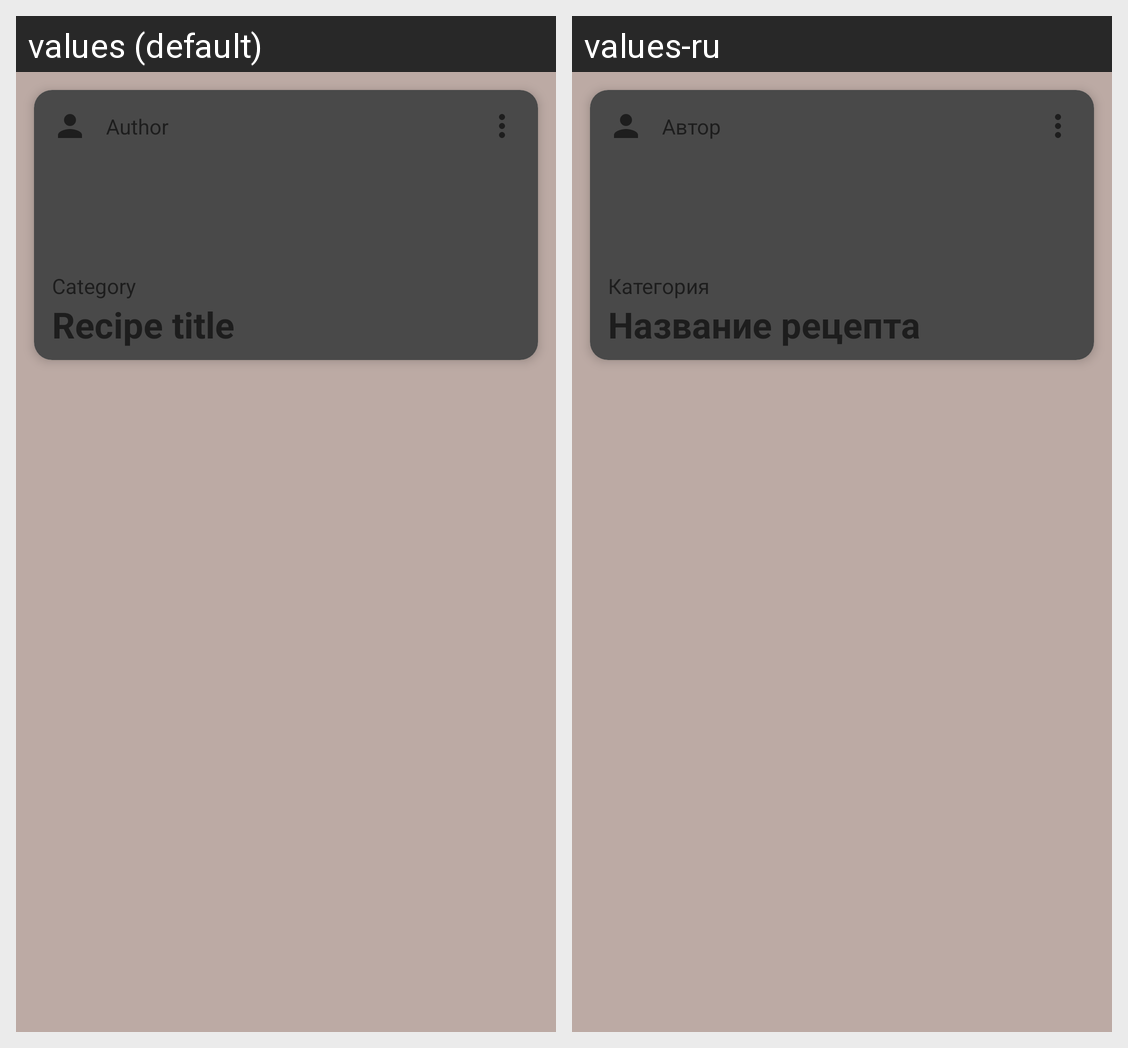

For this localized Android screen grid, give each drawn string resource with its value in every locale shown.
Android screen res/layout/fragment_view_recipe.xml rendered under 2 locales, left to right: values (default), values-ru. Device: Nexus 5 (rendered at 1080×1920; each locale shown at half size, 540×960, under a caption strip naming it); theme Theme.NeRecipe.
Strings drawn on this screen, with the default value and each locale's value (text and hints the layout hard-codes, and strings that could not be matched under every locale, appear in the picture but are not listed):

author
  values: Author
  values-ru: Автор

category
  values: Category
  values-ru: Категория

recipe_title
  values: Recipe title
  values-ru: Название рецепта
